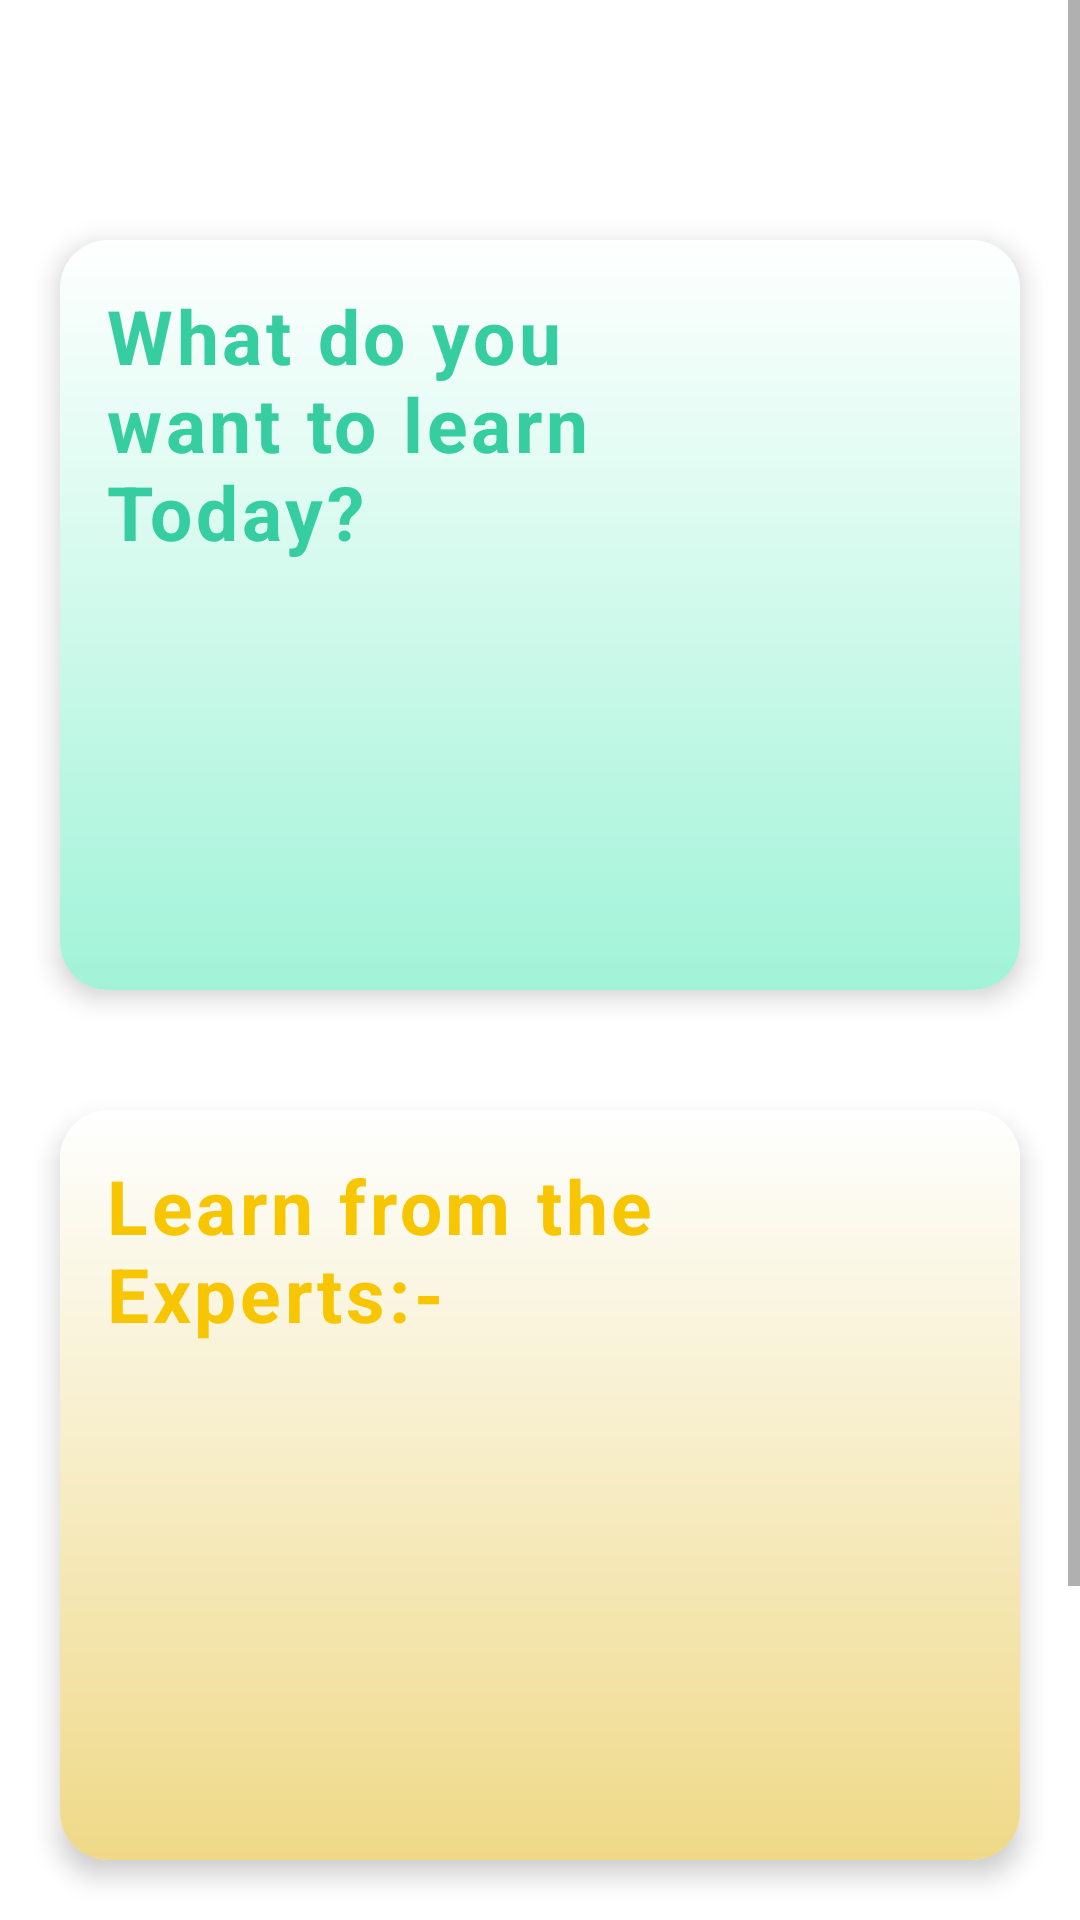

The Android layout XML behind this screen, and the referenced resources:
<!-- AndroidManifest.xml: application theme Theme.CYSAndroidApp -->
<!-- res/layout/home_fragment.xml -->
<?xml version="1.0" encoding="utf-8"?>
<RelativeLayout
    xmlns:android="http://schemas.android.com/apk/res/android"
    xmlns:app="http://schemas.android.com/apk/res-auto"
    android:layout_width="match_parent"
    android:layout_height="match_parent"
    android:background="@android:color/transparent">
    <ScrollView
        android:layout_width="match_parent"
        android:layout_height="wrap_content">
    <FrameLayout
        android:layout_width="match_parent"
        android:layout_height="wrap_content">
<LinearLayout
    android:layout_width="match_parent"
    android:layout_height="match_parent"
    android:orientation="vertical">

    <androidx.cardview.widget.CardView
        android:layout_width="match_parent"
        android:layout_height="250dp"
        android:layout_marginHorizontal="20dp"
        android:layout_marginTop="80dp"
        app:cardCornerRadius="16dp"
        app:cardElevation="5dp">

        <RelativeLayout
            android:layout_width="match_parent"
            android:layout_height="match_parent"
            android:background="@drawable/gradient_background_white_green">


            <TextView
                android:layout_width="200dp"
                android:layout_height="wrap_content"
                android:layout_marginStart="15dp"
                android:layout_marginTop="15dp"
                android:layout_marginEnd="15dp"
                android:layout_marginBottom="15dp"
                android:gravity="start"
                android:letterSpacing=".05"
                android:text="What do you want to learn Today?"
                android:textColor="#36cda0"
                android:textSize="25dp"
                android:textStyle="bold" />

        </RelativeLayout>
    </androidx.cardview.widget.CardView>
    <androidx.cardview.widget.CardView
        android:layout_width="match_parent"
        android:layout_height="250dp"
        android:layout_marginHorizontal="20dp"
        android:layout_marginTop="40dp"
        app:cardCornerRadius="16dp"
        app:cardElevation="5dp">

        <RelativeLayout
            android:layout_width="match_parent"
            android:layout_height="match_parent"
            android:background="@drawable/gradient_background_white_yellow">

            <TextView
                android:layout_width="wrap_content"
                android:layout_height="wrap_content"
                android:layout_margin="15dp"
                android:layout_marginStart="5dp"
                android:layout_marginTop="5dp"
                android:layout_marginEnd="5dp"
                android:layout_marginBottom="5dp"
                android:gravity="start"
                android:letterSpacing=".05"
                android:text="Learn from the Experts:-"
                android:textColor="#f7c600"
                android:textSize="25dp"
                android:textStyle="bold" />



        </RelativeLayout>


    </androidx.cardview.widget.CardView>



<LinearLayout
    android:layout_width="match_parent"
    android:layout_height="wrap_content"
    android:orientation="horizontal">
    <ImageView
        android:layout_width="70dp"
        android:layout_height="55dp"
        android:layout_gravity="center_vertical"
        android:layout_marginStart="20dp"
        android:src="@drawable/ic_community_100"/>
    <Button
        android:id="@+id/btnCommunity"
        android:layout_width="match_parent"
        android:layout_height="65dp"
        android:layout_below="@id/btnForgetPassword"
        android:layout_marginHorizontal="20dp"
        android:layout_marginTop="40dp"
        android:layout_marginBottom="50dp"
        android:background="@drawable/rounded_button_blue"
        android:text="Community" />
</LinearLayout>
</LinearLayout>
    </FrameLayout>
    </ScrollView>
</RelativeLayout>
<!-- resources referenced by this layout -->
<resources>
  <!-- drawable gradient_background_white_green (drawable) -->
  <?xml version = "1.0" encoding = "utf-8" ?>
  <shape
      android:shape = "rectangle"
      xmlns:android = "http://schemas.android.com/apk/res/android" >
  
      <gradient
          android:startColor = "#a1f3d8"
          android:endColor = "#feffff"
          android:angle = "90"
          android:type = "linear" />
  </shape>
  <!-- drawable gradient_background_white_yellow (drawable) -->
  <?xml version = "1.0" encoding = "utf-8" ?>
  <shape
      android:shape = "rectangle"
      xmlns:android = "http://schemas.android.com/apk/res/android" >
  
      <gradient
          android:startColor = "#efd988"
          android:endColor = "#feffff"
          android:angle = "90"
          android:type = "linear" />
  </shape>
  <!-- drawable ic_community_100: png bitmap (drawable, 3365 bytes) -->
  <!-- drawable rounded_button_blue (drawable) -->
  <?xml version="1.0" encoding="utf-8"?>
  <shape xmlns:android="http://schemas.android.com/apk/res/android"
      android:shape="rectangle" >
  
      <solid android:color="#4979f0" />
      <corners
          android:bottomRightRadius="20dp"
          android:bottomLeftRadius="20dp"
          android:topLeftRadius="20dp"
          android:topRightRadius="20dp" />
      <stroke android:width="1dip" android:color="#0033B1" />
  </shape>
  <style name="Theme.CYSAndroidApp" parent="Theme.MaterialComponents.DayNight.DarkActionBar">
          
          <item name="colorPrimary">@color/purple_500</item>
          <item name="colorPrimaryVariant">@color/purple_700</item>
          <item name="colorOnPrimary">@color/white</item>
          
          <item name="colorSecondary">@color/teal_200</item>
          <item name="colorSecondaryVariant">@color/teal_700</item>
          <item name="colorOnSecondary">@color/black</item>
          
          <item name="android:statusBarColor" tools:targetApi="l">?attr/colorPrimaryVariant</item>
          
      </style>
  <color name="purple_500">#FF6200EE</color>
  <color name="purple_700">#FF3700B3</color>
  <color name="white">#FFFFFFFF</color>
  <color name="teal_200">#FF03DAC5</color>
  <color name="teal_700">#FF018786</color>
  <color name="black">#FF000000</color>
</resources>
